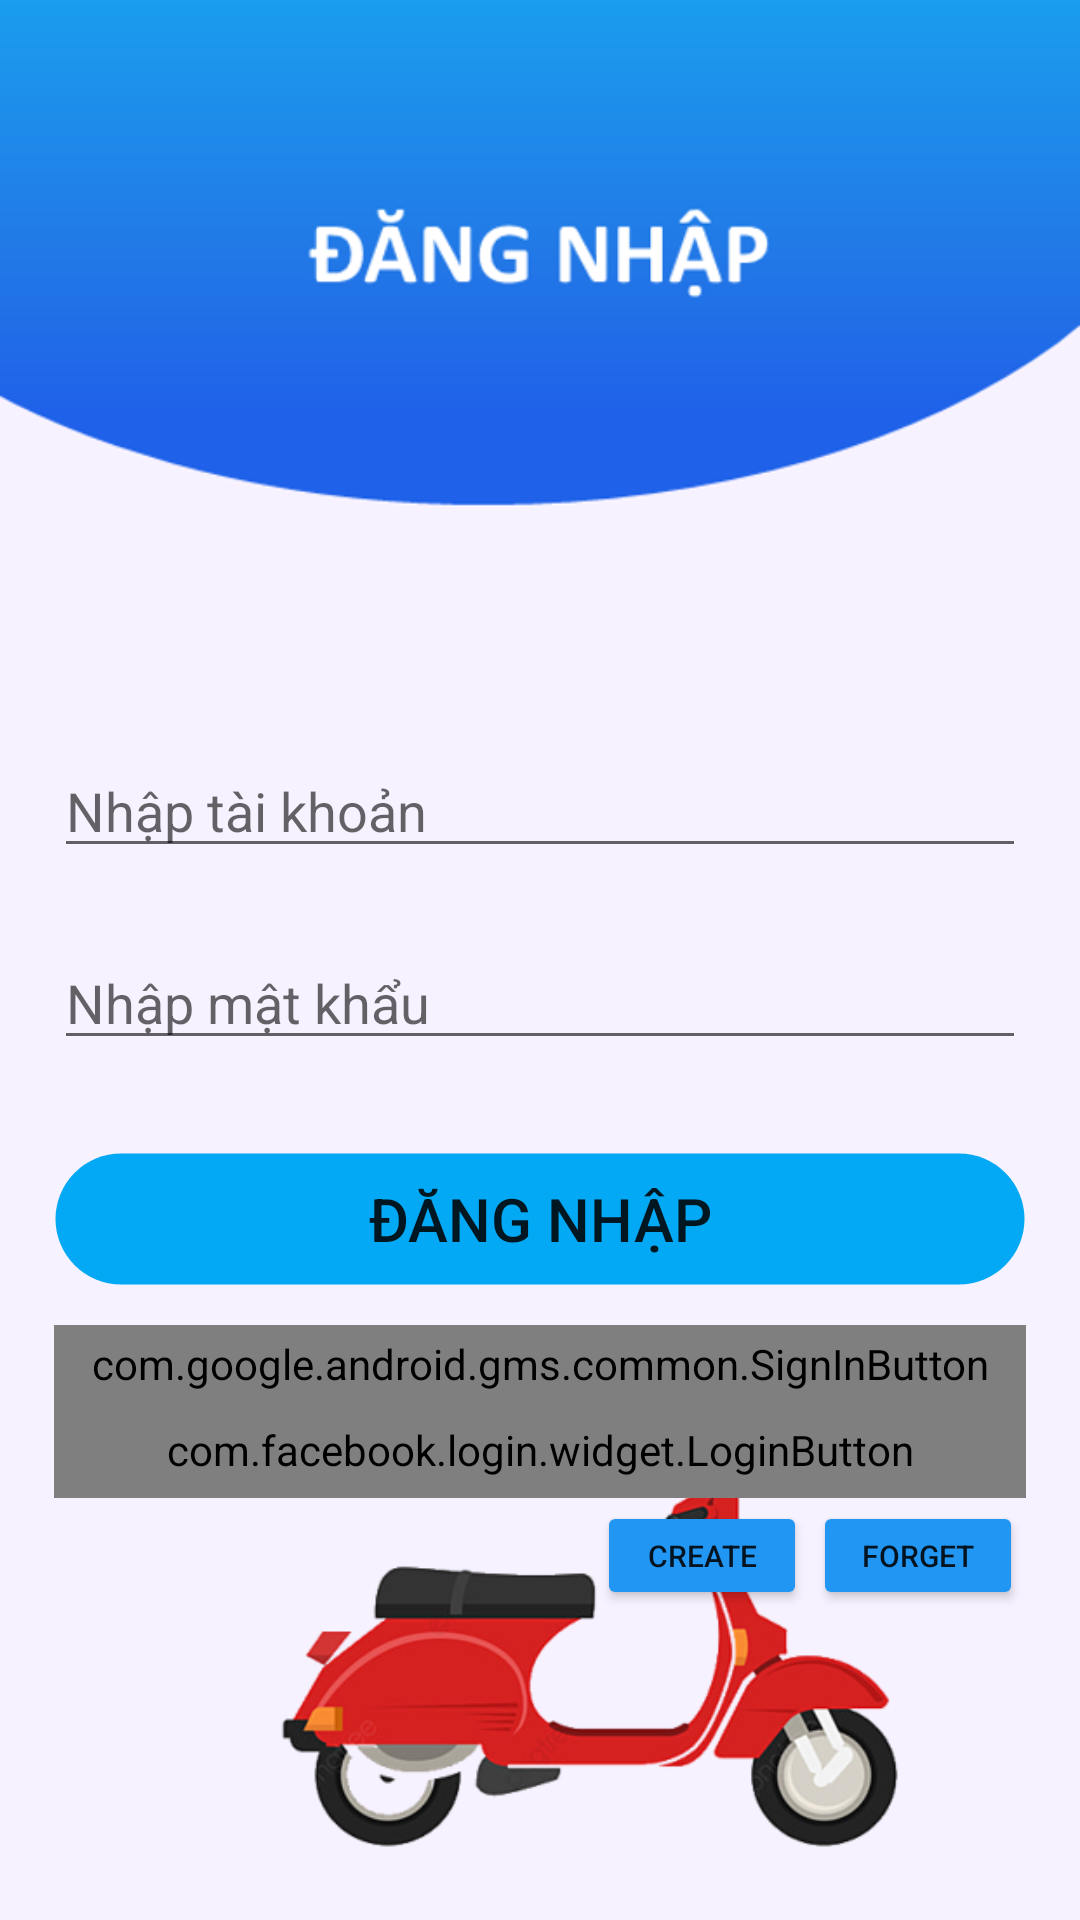

Reconstruct the res/layout file that produces this screen, plus the resources it refers to.
<!-- AndroidManifest.xml: application theme Theme.ProjectFinalTest -->
<!-- res/layout/activity_login.xml -->
<?xml version="1.0" encoding="utf-8"?>
<androidx.constraintlayout.widget.ConstraintLayout xmlns:android="http://schemas.android.com/apk/res/android"
    xmlns:app="http://schemas.android.com/apk/res-auto"
    xmlns:tools="http://schemas.android.com/tools"
    android:layout_width="match_parent"
    android:layout_height="match_parent"
    android:background="@drawable/bglogin"
    tools:context=".LoginActivity">

    <androidx.constraintlayout.widget.Guideline
        android:id="@+id/guideline3"
        android:layout_width="wrap_content"
        android:layout_height="wrap_content"
        android:orientation="horizontal"
        app:layout_constraintGuide_begin="52dp" />

    <androidx.constraintlayout.widget.Guideline
        android:id="@+id/guideline7"
        android:layout_width="wrap_content"
        android:layout_height="wrap_content"
        android:orientation="horizontal"
        app:layout_constraintGuide_percent="0.37" />

    <androidx.constraintlayout.widget.Guideline
        android:id="@+id/guideline8"
        android:layout_width="wrap_content"
        android:layout_height="wrap_content"
        android:orientation="horizontal"
        app:layout_constraintGuide_percent="0.47" />

    <androidx.constraintlayout.widget.Guideline
        android:id="@+id/guideline9"
        android:layout_width="wrap_content"
        android:layout_height="wrap_content"
        android:orientation="horizontal"
        app:layout_constraintGuide_percent="0.57" />

    <androidx.constraintlayout.widget.Guideline
        android:id="@+id/guideline11"
        android:layout_width="wrap_content"
        android:layout_height="wrap_content"
        android:orientation="horizontal"
        app:layout_constraintGuide_percent="0.67" />

    <androidx.constraintlayout.widget.Guideline
        android:id="@+id/guideline118"
        android:layout_width="wrap_content"
        android:layout_height="wrap_content"
        android:orientation="horizontal"
        app:layout_constraintGuide_percent="0.69" />

    <androidx.constraintlayout.widget.Guideline
        android:id="@+id/guideline15"
        android:layout_width="wrap_content"
        android:layout_height="wrap_content"
        android:orientation="horizontal"
        app:layout_constraintGuide_percent="0.78" />

    <androidx.constraintlayout.widget.Guideline
        android:id="@+id/guideline119"
        android:layout_width="wrap_content"
        android:layout_height="wrap_content"
        android:orientation="horizontal"
        app:layout_constraintGuide_percent="0.73" />

    <androidx.constraintlayout.widget.Guideline
        android:id="@+id/guideline16"
        android:layout_width="wrap_content"
        android:layout_height="wrap_content"
        android:orientation="horizontal"
        app:layout_constraintGuide_percent="0.84" />

    <androidx.constraintlayout.widget.Guideline
        android:id="@+id/guideline12"
        android:layout_width="wrap_content"
        android:layout_height="wrap_content"
        android:orientation="horizontal"
        app:layout_constraintGuide_percent="0.6" />

    <androidx.constraintlayout.widget.Guideline
        android:id="@+id/guideline4"
        android:layout_width="wrap_content"
        android:layout_height="wrap_content"
        android:orientation="horizontal"
        app:layout_constraintGuide_begin="140dp" />

    <EditText
        android:id="@+id/edtMyGmail"
        android:layout_width="0dp"
        android:layout_height="wrap_content"
        android:ems="10"
        android:hint="Nhập tài khoản"
        android:inputType="textEmailAddress"
        app:layout_constraintBottom_toTopOf="@+id/guideline8"
        app:layout_constraintEnd_toStartOf="@+id/guideline6"
        app:layout_constraintStart_toStartOf="@+id/guideline13"
        app:layout_constraintTop_toTopOf="@+id/guideline7" />

    <EditText
        android:id="@+id/edtMyPassword"
        android:layout_width="0dp"
        android:layout_height="wrap_content"
        android:ems="10"
        android:hint="Nhập mật khẩu"
        android:inputType="textPassword"
        android:textColorHighlight="#9F0000"
        app:layout_constraintBottom_toTopOf="@+id/guideline9"
        app:layout_constraintEnd_toStartOf="@+id/guideline6"
        app:layout_constraintHorizontal_bias="0.0"
        app:layout_constraintStart_toStartOf="@+id/guideline13"
        app:layout_constraintTop_toTopOf="@+id/guideline8" />

    <androidx.constraintlayout.widget.Guideline
        android:id="@+id/guideline5"
        android:layout_width="wrap_content"
        android:layout_height="wrap_content"
        android:orientation="vertical"
        app:layout_constraintGuide_percent="0.75" />

    <androidx.constraintlayout.widget.Guideline
        android:id="@+id/guideline14"
        android:layout_width="wrap_content"
        android:layout_height="wrap_content"
        android:orientation="vertical"
        app:layout_constraintGuide_percent="0.55" />

    <androidx.constraintlayout.widget.Guideline
        android:id="@+id/guideline13"
        android:layout_width="wrap_content"
        android:layout_height="wrap_content"
        android:orientation="vertical"
        app:layout_constraintGuide_percent="0.05" />

    <androidx.constraintlayout.widget.Guideline
        android:id="@+id/guideline6"
        android:layout_width="wrap_content"
        android:layout_height="wrap_content"
        android:orientation="vertical"
        app:layout_constraintGuide_percent="0.95" />

    <Button
        android:id="@+id/btnCreateAc"
        android:layout_width="0dp"
        android:layout_height="0dp"
        android:background="@drawable/vien7"
        android:text="Đăng Nhập"
        android:textSize="20sp"
        app:backgroundTint="#03A9F4"
        app:layout_constraintBottom_toTopOf="@+id/guideline11"
        app:layout_constraintEnd_toStartOf="@+id/guideline6"
        app:layout_constraintStart_toStartOf="@+id/guideline13"
        app:layout_constraintTop_toTopOf="@+id/guideline12" />

    <Button
        android:id="@+id/btnForget"
        android:layout_width="0dp"
        android:layout_height="0dp"
        android:layout_margin="1dp"
        android:text="Forget"
        android:textSize="10sp"
        app:backgroundTint="#2196F3"
        app:iconTint="#005B85"
        app:layout_constraintBottom_toTopOf="@+id/guideline16"
        app:layout_constraintEnd_toStartOf="@+id/guideline6"
        app:layout_constraintHorizontal_bias="1.0"
        app:layout_constraintStart_toStartOf="@+id/guideline5"
        app:layout_constraintTop_toTopOf="@+id/guideline15"
        app:layout_constraintVertical_bias="0.0" />

    <Button
        android:id="@+id/btnCreate"
        android:layout_width="0dp"
        android:layout_height="0dp"
        android:layout_margin="1dp"
        android:text="Create"
        android:textSize="10sp"
        app:backgroundTint="#2196F3"
        app:iconTint="#005B85"
        app:layout_constraintBottom_toTopOf="@+id/guideline16"
        app:layout_constraintEnd_toStartOf="@+id/guideline5"
        app:layout_constraintStart_toStartOf="@+id/guideline14"
        app:layout_constraintTop_toTopOf="@+id/guideline15" />

    <com.google.android.gms.common.SignInButton
        android:id="@+id/google_signIn"
        android:layout_width="0dp"
        android:layout_height="0dp"
        app:layout_constraintBottom_toTopOf="@+id/guideline119"
        app:layout_constraintEnd_toStartOf="@+id/guideline6"
        app:layout_constraintHorizontal_bias="1.0"
        app:layout_constraintStart_toStartOf="@+id/guideline13"
        app:layout_constraintTop_toTopOf="@+id/guideline118"
        app:layout_constraintVertical_bias="0.0" />

    <com.facebook.login.widget.LoginButton
        android:id="@+id/login_button"
        android:layout_width="0dp"
        android:layout_height="0dp"
        android:layout_gravity="center_horizontal"
        app:layout_constraintBottom_toTopOf="@+id/guideline15"
        app:layout_constraintEnd_toStartOf="@+id/guideline6"
        app:layout_constraintStart_toStartOf="@+id/guideline13"
        app:layout_constraintTop_toTopOf="@+id/guideline119"
        tools:ignore="MissingConstraints" />

</androidx.constraintlayout.widget.ConstraintLayout>
<!-- resources referenced by this layout -->
<resources>
  <!-- drawable bglogin: png bitmap (drawable, 83475 bytes) -->
  <!-- drawable vien7 (drawable) -->
  <?xml version="1.0" encoding="utf-8"?>
  <shape xmlns:android="http://schemas.android.com/apk/res/android">
      <stroke
          android:width="1dip"
          android:color="#004B5320" />
      <solid
          android:color="#008DCD" />
      <corners android:radius="50dp"/>
  
  </shape>
  <style name="Theme.ProjectFinalTest" parent="Theme.MaterialComponents.DayNight.DarkActionBar">
          
          <item name="colorPrimary">@color/purple_500</item>
          <item name="colorPrimaryVariant">@color/purple_700</item>
          <item name="colorOnPrimary">@color/white</item>
          
          <item name="colorSecondary">@color/teal_200</item>
          <item name="colorSecondaryVariant">@color/teal_700</item>
          <item name="colorOnSecondary">@color/black</item>
          
          <item name="android:statusBarColor" tools:targetApi="l">?attr/colorPrimaryVariant</item>
          
      </style>
  <!-- not gathered from this repository: default colours our renderer supplied (Android Studio template values) -->
  <color name="purple_500">#FF6200EE</color>
  <color name="purple_700">#FF3700B3</color>
  <color name="teal_200">#FF03DAC5</color>
  <color name="teal_700">#FF018786</color>
  <color name="black">#FF000000</color>
  <color name="white">#FFFFFFFF</color>
</resources>
